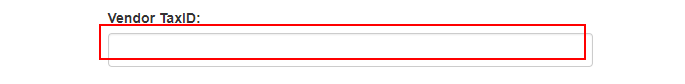
Task: Blank Project
Workflow: GetTaxID

Step 1 [try]: type "[transItem.SpecificContent("TAX").ToString]" into the text box in window 'ACME System 1 - Reports - Download Monthly Report' (chrome.exe)

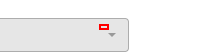
Step 2: click on the element in window 'ACME System 1 - Reports - Download Monthly Report' (chrome.exe)

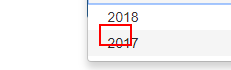
Step 3: click on the element in window 'ACME System 1 - Reports - Download Monthly Report' (chrome.exe) (repeated 2 times)

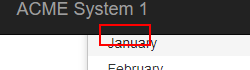
Step 5: click on the element '"+item.ToString+"' in window 'ACME System 1 - Reports - Download Monthly Report' (chrome.exe)

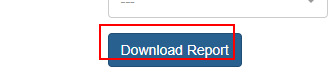
Step 6: click on the button in window 'ACME System 1 - Reports - Download Monthly Report' (chrome.exe)

Step 7 [try]: type "[transItem.SpecificContent("TAX").ToString]" into the text box in window 'ACME System 1 - Reports - Upload Yearly Report' (chrome.exe) (same screen as step 1)

Step 8: click on the element in window 'ACME System 1 - Reports - Upload Yearly Report' (chrome.exe) (same screen as step 2)

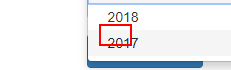
Step 9: click on the element in window 'ACME System 1 - Reports - Upload Yearly Report' (chrome.exe)

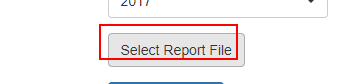
Step 10: click on the label '*Select Report File*' in window 'ACME System 1 - Reports - Upload Yearly Report' (chrome.exe)

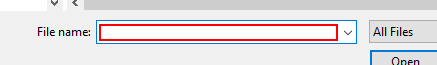
Step 11: type "["C:\Users\Dell\Downloads\ACME\Yearly-Report-2017-"+id+".xlsx[k(enter)]"]" in window 'Open' (chrome.exe)

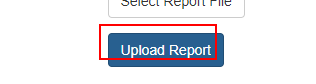
Step 12: click on the button in window 'ACME System 1 - Reports - Upload Yearly Report' (chrome.exe)

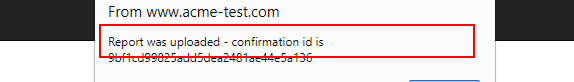
Step 13: get-text from the text 'Report was uploaded - confirmation id is*' (chrome.exe)

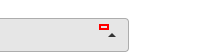
Step 14 [try]: click on the element in window 'ACME System 1 - Reports - Download Monthly Report' (chrome.exe)

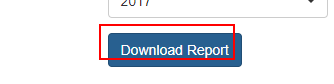
Step 15: click on the button in window 'ACME System 1 - Reports - Download Monthly Report' (chrome.exe)

Step 16 [try]: type "[transItem.SpecificContent("TAX").ToString]" into the text box in window 'ACME System 1 - Reports - Download Monthly Report' (chrome.exe) (same screen as step 1)

Step 17: click on the element in window 'ACME System 1 - Reports - Download Monthly Report' (chrome.exe) (same screen as step 2)

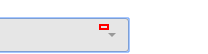
Step 18: click on the element in window 'ACME System 1 - Reports - Download Monthly Report' (chrome.exe)

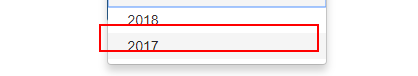
Step 19: click on the link in window 'ACME System 1 - Reports - Download Monthly Report' (chrome.exe)

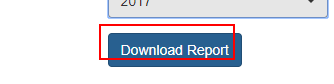
Step 20: click on the button in window 'ACME System 1 - Reports - Download Monthly Report' (chrome.exe)
